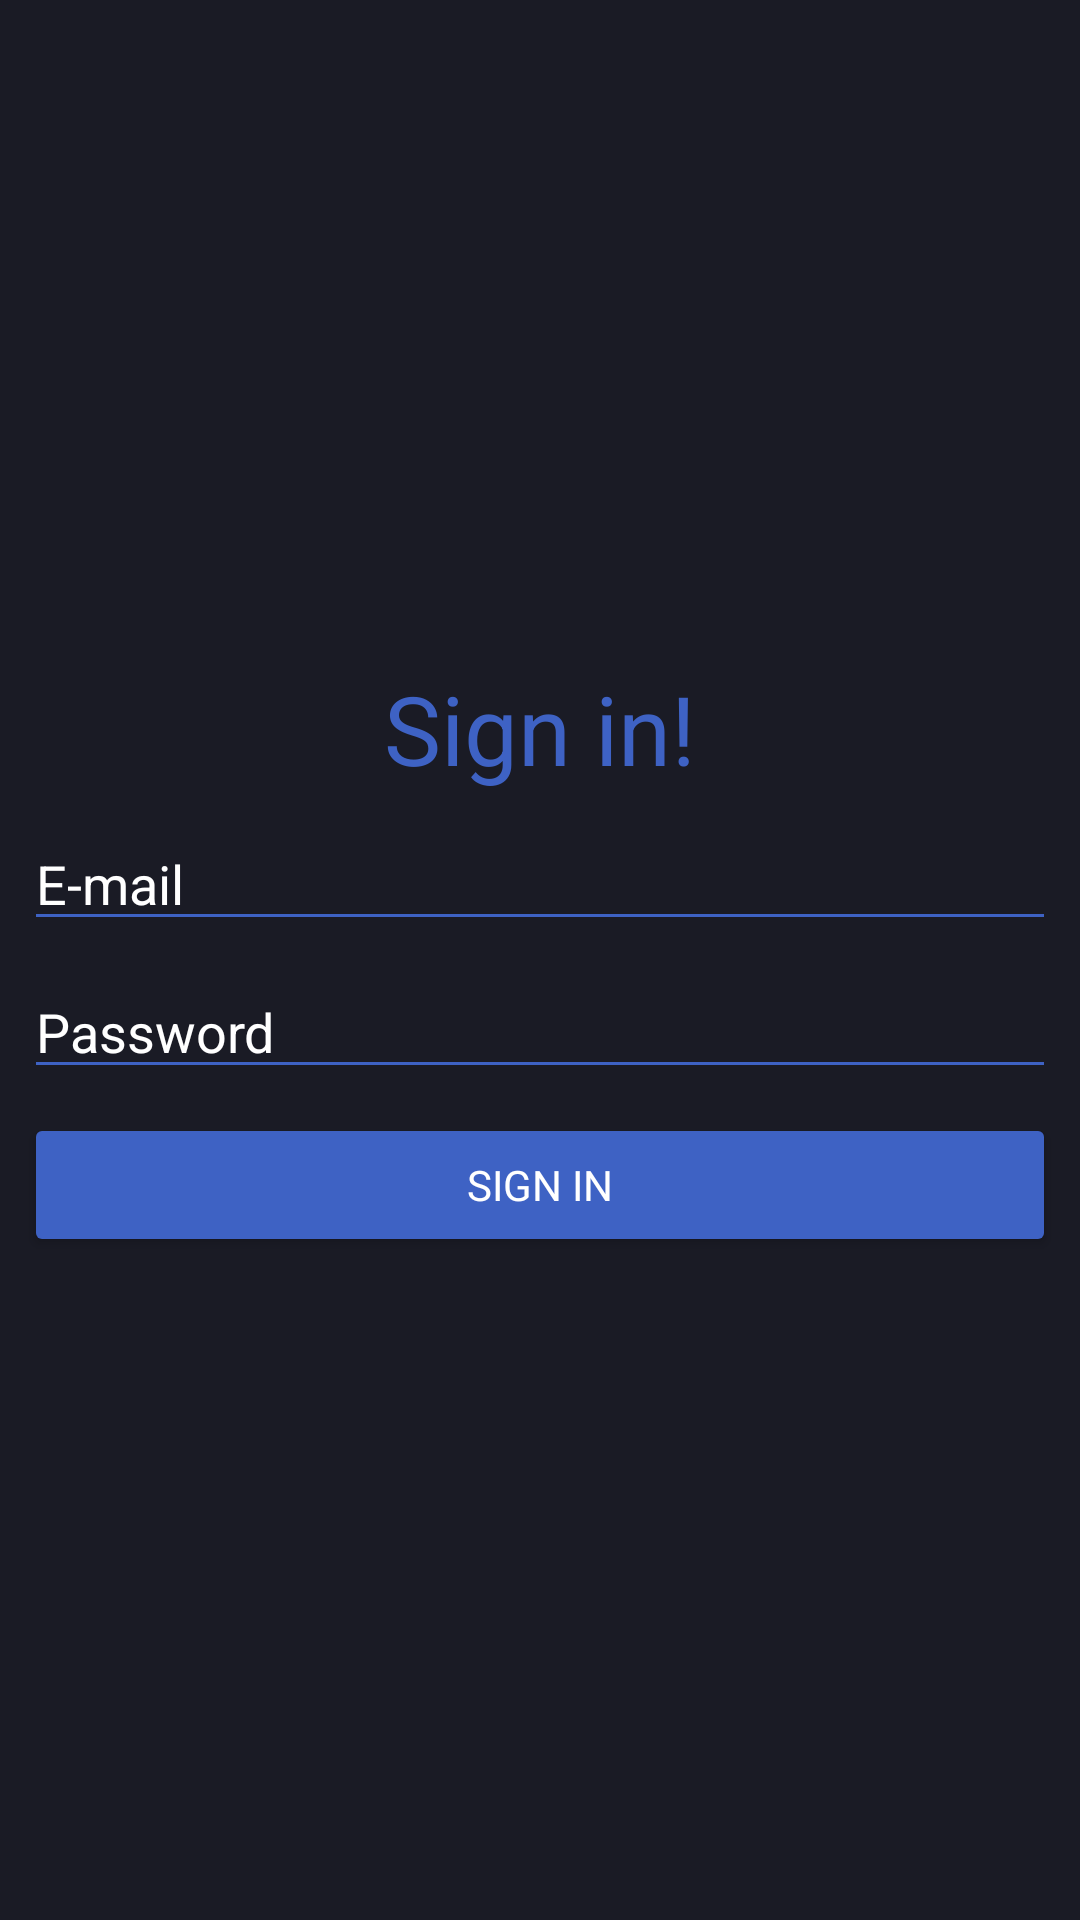

The Android layout XML behind this screen, and the referenced resources:
<!-- AndroidManifest.xml: application theme AppTheme -->
<!-- res/layout/activity_login.xml -->
<?xml version="1.0" encoding="utf-8"?>
<androidx.constraintlayout.widget.ConstraintLayout xmlns:android="http://schemas.android.com/apk/res/android"
    xmlns:app="http://schemas.android.com/apk/res-auto"
    xmlns:tools="http://schemas.android.com/tools"
    android:layout_width="match_parent"
    android:layout_height="match_parent"
    android:background="@color/colorBackground"
    android:padding="8dp"
    tools:context=".login.LoginActivity">

    <LinearLayout
        android:layout_width="match_parent"
        android:layout_height="wrap_content"
        android:orientation="vertical"
        app:layout_constraintBottom_toBottomOf="parent"
        app:layout_constraintEnd_toEndOf="parent"
        app:layout_constraintStart_toStartOf="parent"
        app:layout_constraintTop_toTopOf="parent">

        <TextView
            android:layout_width="match_parent"
            android:layout_height="wrap_content"
            android:text="Sign in!"
            android:textAlignment="center"
            android:textColor="@color/colorPrimary"
            android:textSize="32sp" />


        <EditText
            android:id="@+id/email"
            android:layout_width="match_parent"
            android:backgroundTint="@color/colorPrimary"
            android:layout_height="wrap_content"
            android:layout_marginTop="8dp"
            android:textColor="#fff"
            android:ems="10"
            android:hint="E-mail"
            android:inputType="textEmailAddress" />

        <EditText
            android:id="@+id/password"
            android:layout_width="match_parent"
            android:layout_height="wrap_content"
            android:backgroundTint="@color/colorPrimary"
            android:layout_marginTop="8dp"
            android:textColor="#fff"
            android:ems="10"
            android:hint="Password"
            android:inputType="textPassword" />

        <Button
            android:id="@+id/login"
            android:layout_width="match_parent"
            android:layout_height="wrap_content"
            android:layout_marginTop="8dp"
            android:backgroundTint="@color/colorPrimary"
            android:fontFamily="@font/montserrat"
            android:text="SIGN IN"
            android:textColor="#fff" />
    </LinearLayout>


</androidx.constraintlayout.widget.ConstraintLayout>
<!-- resources referenced by this layout -->
<resources>
  <color name="colorBackground">#1A1B25</color>
  <color name="colorPrimary">#3E62C4</color>
  <style name="AppTheme" parent="Theme.AppCompat.Light.DarkActionBar">
          
          <item name="colorPrimary">@color/colorPrimary</item>
          <item name="colorPrimaryDark">@color/colorPrimaryDark</item>
          <item name="colorAccent">@color/colorAccent</item>
          <item name="android:textColorHint">#fff</item>
  
      </style>
  <color name="colorPrimaryDark">#1F3060</color>
  <color name="colorAccent">#3E62C4</color>
</resources>
